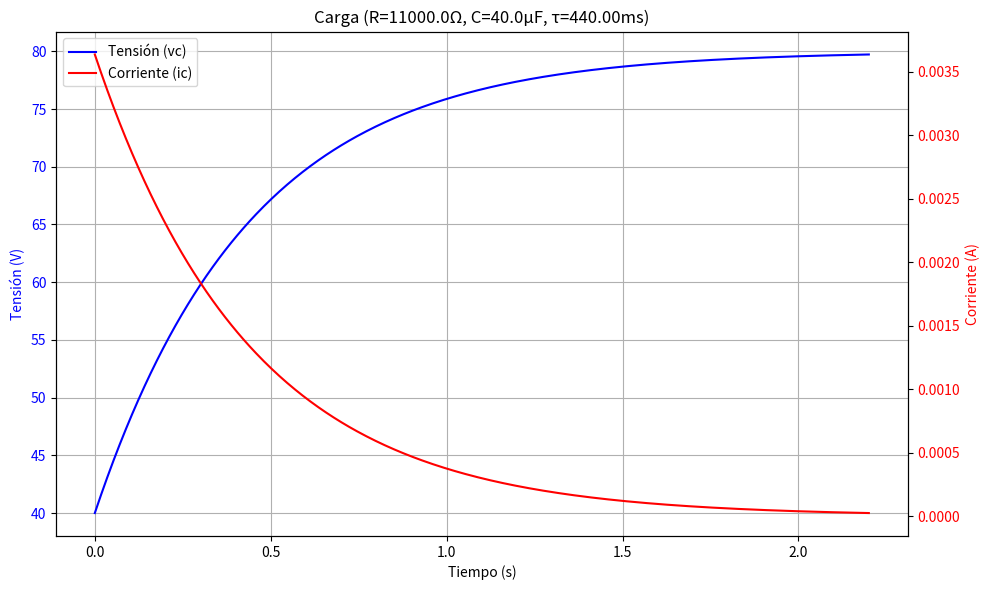
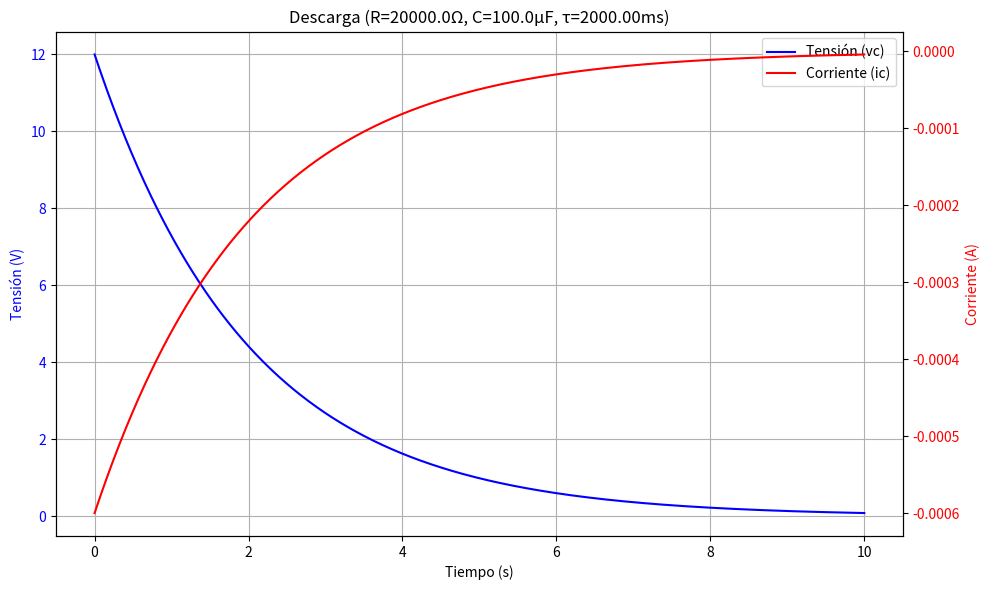

Source code (Python) for these figures, in order:
import numpy as np
import matplotlib.pyplot as plt

# -------------------------------------------------------------------
# PARÁMETROS CONFIGURABLES POR EL USUARIO
# -------------------------------------------------------------------
# Modifica los siguientes valores según las características de tu circuito.

# --- Parámetros para la CARGA del capacitor ---
Vf = 80.0      # Tensión final o de la fuente (en Voltios)
Vi = 40.0       # Tensión inicial del capacitor al empezar la carga (en Voltios)
R_carga = 11000.0  # Resistencia de carga (en Ohmios, ej: 10k = 10000)
C_carga = 40.0/1000000   # Capacitancia (en Faradios, ej: 100uF = 0.0001)

# --- Parámetros para la DESCARGA del capacitor ---
V_descarga = 12.0  # Tensión inicial del capacitor al empezar la descarga (normalmente = Vf)
R_descarga = 20000.0 # Resistencia de descarga (en Ohmios, ej: 20k = 20000)
C_descarga = 0.0001  # Capacitancia (en Faradios, ej: 100uF = 0.0001)


# -------------------------------------------------------------------
# CÁLCULOS
# -------------------------------------------------------------------

# --- Cálculo para la CARGA ---
T_carga = R_carga * C_carga
t_carga = np.linspace(0, 5 * T_carga, 500)
vc_carga = Vf + (Vi - Vf) * np.exp(-t_carga / T_carga)
ic_carga = ((Vf - Vi) / R_carga) * np.exp(-t_carga / T_carga)

# --- Cálculo para la DESCARGA ---
T_descarga = R_descarga * C_descarga
t_descarga = np.linspace(0, 5 * T_descarga, 500)
vc_descarga = V_descarga * np.exp(-t_descarga / T_descarga)
# Nota: La corriente de descarga es negativa porque fluye en dirección opuesta.
ic_descarga = -(V_descarga / R_descarga) * np.exp(-t_descarga / T_descarga)


# -------------------------------------------------------------------
# GENERACIÓN DE GRÁFICOS (EN VENTANAS SEPARADAS)
# -------------------------------------------------------------------

# --- Gráfico 1: Proceso de Carga ---
# Creamos una figura y sus ejes para la carga
fig_carga, ax_carga = plt.subplots(figsize=(10, 6))
fig_carga.canvas.manager.set_window_title('Gráfico de Carga del Capacitor') # Título de la ventana
ax_carga.set_title(f'Carga (R={R_carga}Ω, C={C_carga*1000000}μF, τ={T_carga*1000:.2f}ms)')
ax_carga.set_xlabel('Tiempo (s)')
ax_carga.set_ylabel('Tensión (V)', color='blue')
# Graficamos vc(t) en el eje Y izquierdo
line1 = ax_carga.plot(t_carga, vc_carga, 'b-', label='Tensión (vc)')
ax_carga.tick_params(axis='y', labelcolor='blue')
ax_carga.grid(True)

# Creamos un segundo eje Y para la corriente
ax_carga_twin = ax_carga.twinx()
ax_carga_twin.set_ylabel('Corriente (A)', color='red')
# Graficamos ic(t) en el eje Y derecho
line2 = ax_carga_twin.plot(t_carga, ic_carga, 'r-', label='Corriente (ic)')
ax_carga_twin.tick_params(axis='y', labelcolor='red')

# Unimos las leyendas de ambos ejes en una sola caja
lines = line1 + line2
labels = [l.get_label() for l in lines]
ax_carga.legend(lines, labels, loc='best')

fig_carga.tight_layout() # Ajusta el gráfico para que todo encaje


# --- Gráfico 2: Proceso de Descarga ---
# Creamos una SEGUNDA figura y sus ejes para la descarga
fig_descarga, ax_descarga = plt.subplots(figsize=(10, 6))
fig_descarga.canvas.manager.set_window_title('Gráfico de Descarga del Capacitor') # Título de la ventana

ax_descarga.set_title(f'Descarga (R={R_descarga}Ω, C={C_descarga*1000000}μF, τ={T_descarga*1000:.2f}ms)')
ax_descarga.set_xlabel('Tiempo (s)')
ax_descarga.set_ylabel('Tensión (V)', color='blue')
# Graficamos vc(t)
line3 = ax_descarga.plot(t_descarga, vc_descarga, 'b-', label='Tensión (vc)')
ax_descarga.tick_params(axis='y', labelcolor='blue')
ax_descarga.grid(True)

# Creamos el segundo eje Y para la corriente
ax_descarga_twin = ax_descarga.twinx()
ax_descarga_twin.set_ylabel('Corriente (A)', color='red')
# Graficamos ic(t)
line4 = ax_descarga_twin.plot(t_descarga, ic_descarga, 'r-', label='Corriente (ic)')
ax_descarga_twin.tick_params(axis='y', labelcolor='red')

# Unimos las leyendas
lines2 = line3 + line4
labels2 = [l.get_label() for l in lines2]
ax_descarga.legend(lines2, labels2, loc='best')

fig_descarga.tight_layout() # Ajusta el gráfico para que todo encaje


# Muestra AMBAS ventanas de gráficos al final
plt.show()